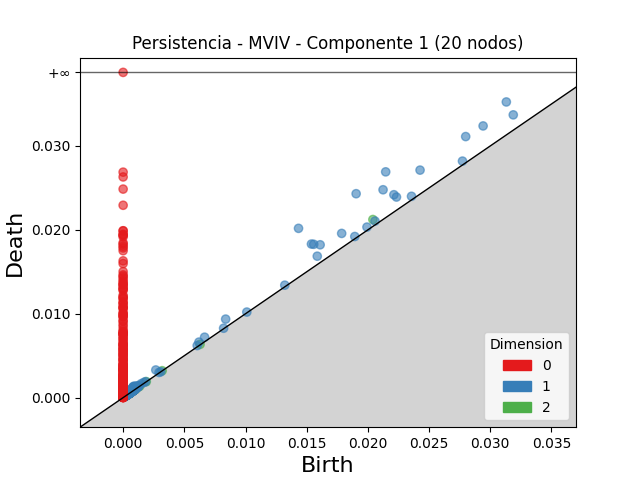

The table this chart was drawn from, first rows:
dimension, birth, death
2, 0.02041, 0.02123
2, 0.0009504, 0.001044
2, 0.0005247, 0.0006069
2, 0.0005889, 0.0006545
2, 0.0008651, 0.0009292
2, 0.001213, 0.001276
2, 0.006289, 0.006351
2, 0.001224, 0.001279
2, 0.0009143, 0.0009638
2, 0.0005954, 0.0006445
2, 0.0005243, 0.0005707
2, 0.0005981, 0.0006409
2, 0.0005583, 0.0005992
2, 0.0006804, 0.0007213
2, 0.0003114, 0.0003503
2, 0.001106, 0.001144
2, 0.0007521, 0.0007889
2, 0.0004137, 0.0004477
2, 0.0008323, 0.000865
2, 0.0003758, 0.0004072
2, 0.0007066, 0.0007353
2, 0.000305, 0.0003336
2, 0.000804, 0.0008324
2, 0.0008272, 0.0008538
2, 0.0006977, 0.0007242
2, 0.0005627, 0.000588
2, 0.0006042, 0.0006293
2, 0.0006985, 0.0007217
2, 0.0006423, 0.0006646
2, 0.0004936, 0.0005147
2, 0.0005415, 0.0005616
2, 0.003191, 0.003211
2, 0.000534, 0.0005539
2, 0.0009542, 0.0009736
2, 0.0009592, 0.0009782
2, 0.0009649, 0.0009838
2, 0.0003162, 0.0003348
2, 0.0006344, 0.0006527
2, 0.0003162, 0.0003342
2, 0.0005582, 0.000575
2, 0.0005526, 0.0005691
2, 0.0005605, 0.0005769
2, 0.0005471, 0.0005623
2, 0.000651, 0.0006658
2, 0.0003925, 0.0004072
2, 0.001045, 0.00106
2, 0.0007434, 0.0007578
2, 0.0005431, 0.0005574
2, 0.0006341, 0.0006478
2, 0.0004593, 0.0004726
2, 0.0003942, 0.0004073
2, 0.001892, 0.001905
2, 0.000378, 0.0003908
2, 0.0005582, 0.0005709
2, 0.0006597, 0.0006724
2, 0.001048, 0.00106
2, 0.000597, 0.0006079
2, 0.0003056, 0.0003158
2, 0.0005352, 0.0005451
2, 0.0009693, 0.0009786
... 2,369 more rows
